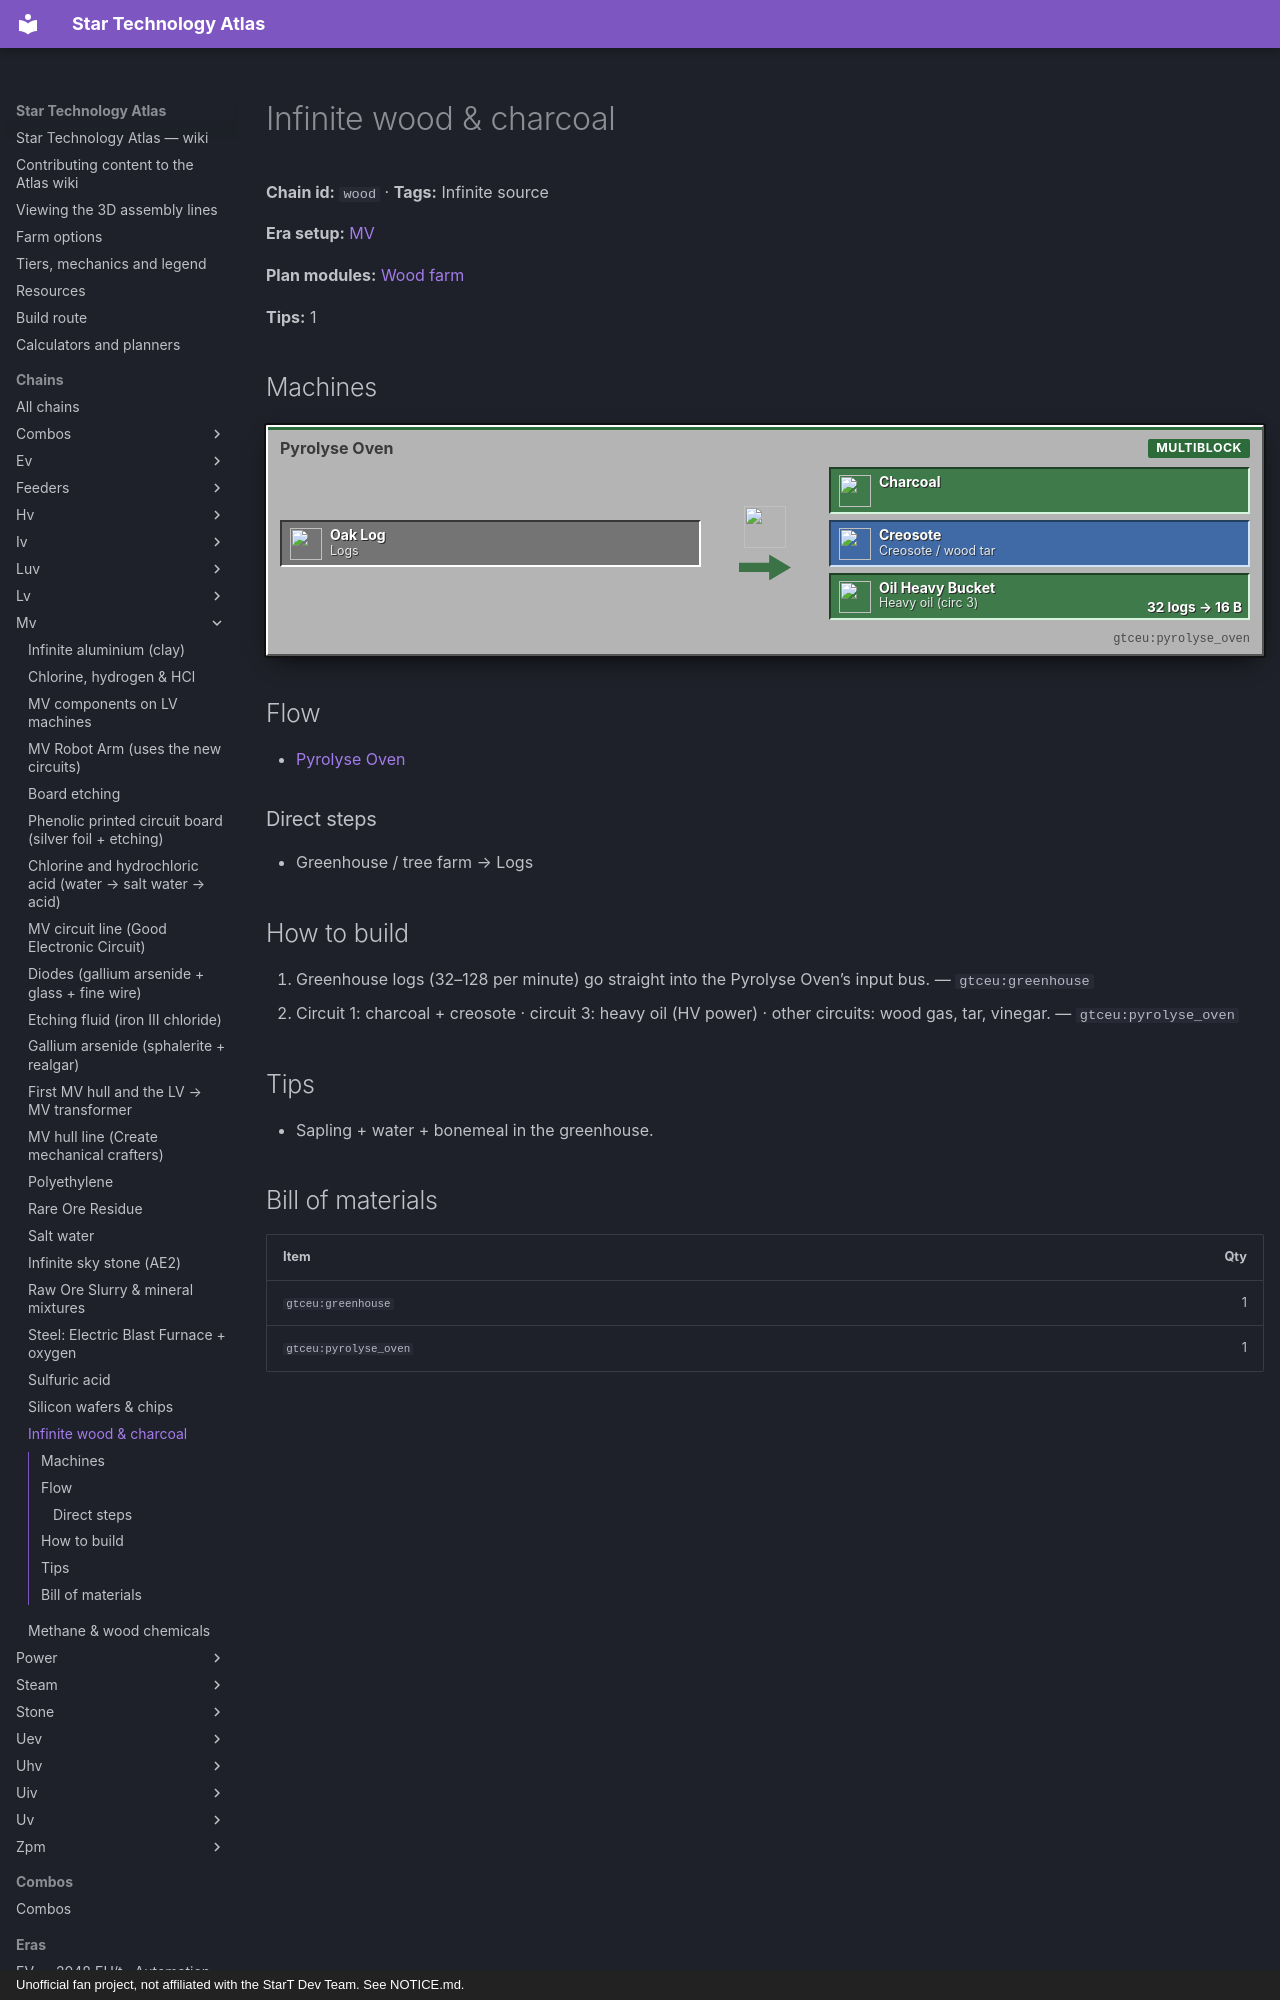

repository: BLGuyDev/StarT-Atlas · page: chains/mv/wood/index.html · generator: mkdocs · copyright: Unofficial fan project, not affiliated with the StarT Dev Team. See NOTICE.md.

---
kind: chain
id: wood
order: 240
data:
  t: Infinite wood & charcoal
  inf: true
  "n":
    - [gh, "Greenhouse / tree farm", s, "gtceu:greenhouse"]
    - [lg, Logs, x, "minecraft:oak_log"]
    - [po, Pyrolyse Oven, m, "gtceu:pyrolyse_oven"]
    - [ch, Charcoal, o, "minecraft:charcoal"]
    - [cr, "Creosote / wood tar", f, "gtceu:creosote_bucket"]
    - [oil, "Heavy oil (circ 3)", o, "gtceu:oil_heavy_bucket"]
  e: [[gh, lg], [lg, po], [po, ch], [po, cr], [po, oil, "32 logs → 16 B"]]
  tips: ["Sapling + water + bonemeal in the greenhouse."]
  b: [["gtceu:greenhouse", 1], ["gtceu:pyrolyse_oven", 1]]
  how:
    - i: ["gtceu:greenhouse"]
      t: Greenhouse logs (32–128 per minute) go straight into the Pyrolyse Oven’s input bus.
    - i: ["gtceu:pyrolyse_oven"]
      t: |-
        Circuit 1: charcoal + creosote · circuit 3: heavy oil (HV power) · other circuits: wood gas, tar, vinegar.
---
# Infinite wood &amp; charcoal

<!-- Generated from the front matter by tools/refresh_body.js. Edit the front matter, not this text. -->

**Chain id:** `wood` · **Tags:** Infinite source

**Era setup:** [MV](../../eras/mv.md)

**Plan modules:** [Wood farm](../../plan/p1.md#wood)

**Tips:** 1
